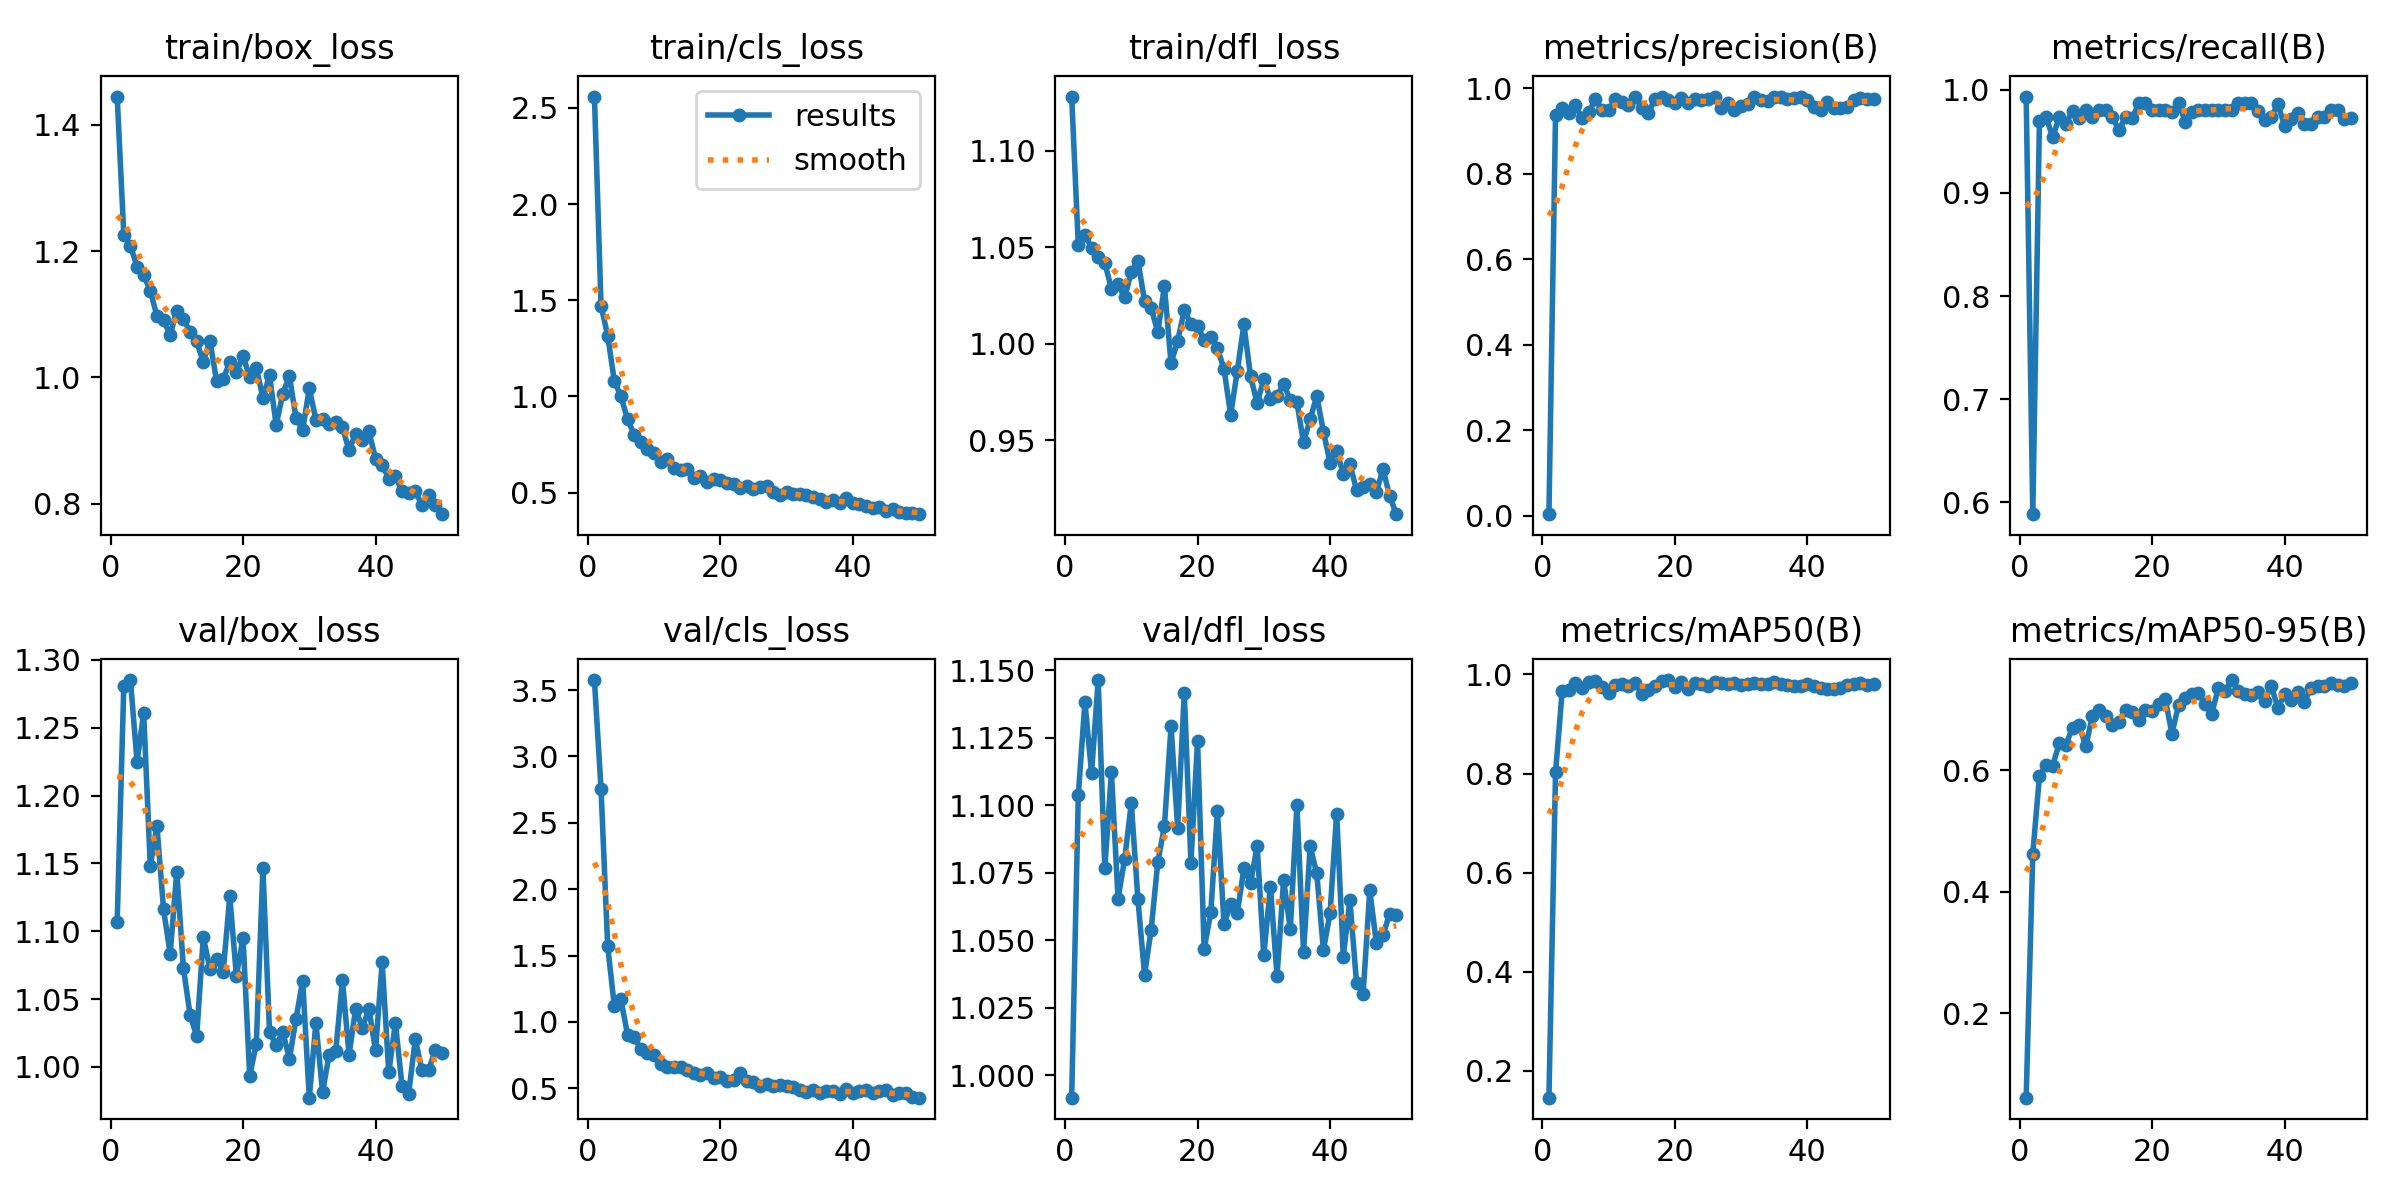

The table this chart was drawn from, first rows:
epoch, time, train/box_loss, train/cls_loss, train/dfl_loss, metrics/precision(B), metrics/recall(B), metrics/mAP50(B), metrics/mAP50-95(B), val/box_loss, val/cls_loss, val/dfl_loss, lr/pg0, lr/pg1, lr/pg2
1, 337, 1.445, 2.558, 1.128, 0.00331, 0.9934, 0.1458, 0.06082, 1.107, 3.576, 0.9917, 0.0006491, 0.0006491, 0.0006491
2, 702, 1.226, 1.471, 1.051, 0.9371, 0.5884, 0.8024, 0.4631, 1.281, 2.753, 1.104, 0.00129, 0.00129, 0.00129
3, 1055, 1.209, 1.316, 1.057, 0.9546, 0.9694, 0.9663, 0.5904, 1.285, 1.573, 1.138, 0.001904, 0.001904, 0.001904
4, 1409, 1.175, 1.082, 1.05, 0.9424, 0.9737, 0.9688, 0.6093, 1.225, 1.121, 1.112, 0.001881, 0.001881, 0.001881
5, 1758, 1.162, 1, 1.045, 0.9595, 0.9539, 0.9824, 0.608, 1.261, 1.169, 1.146, 0.001842, 0.001842, 0.001842
6, 2103, 1.138, 0.8825, 1.042, 0.9304, 0.9737, 0.9723, 0.6451, 1.148, 0.9038, 1.077, 0.001802, 0.001802, 0.001802
7, 2447, 1.097, 0.8012, 1.029, 0.9431, 0.9671, 0.9847, 0.6427, 1.178, 0.8841, 1.112, 0.001762, 0.001762, 0.001762
8, 38145, 1.091, 0.7641, 1.031, 0.9738, 0.9796, 0.9869, 0.6705, 1.116, 0.7935, 1.065, 0.001723, 0.001723, 0.001723
9, 38521, 1.067, 0.7291, 1.024, 0.9487, 0.9729, 0.9746, 0.6743, 1.083, 0.7629, 1.08, 0.001683, 0.001683, 0.001683
10, 38907, 1.106, 0.7051, 1.037, 0.9489, 0.9803, 0.9633, 0.6401, 1.144, 0.7531, 1.101, 0.001644, 0.001644, 0.001644
11, 39258, 1.093, 0.6595, 1.043, 0.9743, 0.9737, 0.9798, 0.6899, 1.073, 0.6825, 1.065, 0.001604, 0.001604, 0.001604
12, 39610, 1.072, 0.6756, 1.022, 0.9687, 0.9803, 0.9816, 0.6998, 1.039, 0.6633, 1.037, 0.001564, 0.001564, 0.001564
13, 39961, 1.057, 0.6281, 1.019, 0.9611, 0.9803, 0.9772, 0.6904, 1.023, 0.6632, 1.054, 0.001525, 0.001525, 0.001525
14, 41256, 1.024, 0.6157, 1.006, 0.9801, 0.974, 0.983, 0.6749, 1.096, 0.6635, 1.079, 0.001485, 0.001485, 0.001485
15, 41606, 1.058, 0.6241, 1.03, 0.9544, 0.9605, 0.9615, 0.6798, 1.072, 0.6349, 1.092, 0.001446, 0.001446, 0.001446
16, 41955, 0.9947, 0.5781, 0.9899, 0.9426, 0.9737, 0.9685, 0.6999, 1.08, 0.6154, 1.129, 0.001406, 0.001406, 0.001406
17, 45808, 0.9978, 0.5877, 1.002, 0.9737, 0.9722, 0.9773, 0.697, 1.07, 0.5994, 1.091, 0.001366, 0.001366, 0.001366
18, 46182, 1.024, 0.5568, 1.017, 0.9784, 0.9868, 0.9875, 0.6834, 1.126, 0.6166, 1.142, 0.001327, 0.001327, 0.001327
19, 46546, 1.009, 0.5719, 1.01, 0.9726, 0.9868, 0.9888, 0.7, 1.067, 0.5788, 1.079, 0.001287, 0.001287, 0.001287
20, 46946, 1.033, 0.5665, 1.009, 0.9651, 0.9803, 0.9744, 0.6985, 1.095, 0.5819, 1.124, 0.001248, 0.001248, 0.001248
21, 47302, 1.001, 0.5518, 1.002, 0.9763, 0.9803, 0.9848, 0.7089, 0.9936, 0.5565, 1.047, 0.001208, 0.001208, 0.001208
22, 47643, 1.015, 0.5441, 1.004, 0.9656, 0.9803, 0.9708, 0.7174, 1.017, 0.5619, 1.06, 0.001168, 0.001168, 0.001168
23, 47982, 0.9676, 0.5257, 0.9978, 0.9738, 0.9781, 0.9836, 0.6609, 1.146, 0.6125, 1.098, 0.001129, 0.001129, 0.001129
24, 48320, 1.003, 0.5351, 0.987, 0.9712, 0.9868, 0.9817, 0.7074, 1.025, 0.5541, 1.056, 0.001089, 0.001089, 0.001089
25, 48659, 0.9247, 0.5201, 0.9632, 0.9736, 0.9692, 0.9769, 0.7189, 1.016, 0.5444, 1.063, 0.00105, 0.00105, 0.00105
26, 49131, 0.9742, 0.5302, 0.986, 0.9802, 0.9789, 0.9847, 0.7257, 1.026, 0.5152, 1.06, 0.00101, 0.00101, 0.00101
27, 49472, 1.002, 0.5354, 1.01, 0.9547, 0.9803, 0.982, 0.7284, 1.006, 0.5339, 1.077, 0.0009704, 0.0009704, 0.0009704
28, 49813, 0.9353, 0.5062, 0.9832, 0.966, 0.9803, 0.9811, 0.7089, 1.035, 0.5166, 1.071, 0.0009308, 0.0009308, 0.0009308
29, 50151, 0.9167, 0.4891, 0.9694, 0.949, 0.9803, 0.9835, 0.6931, 1.064, 0.523, 1.085, 0.0008912, 0.0008912, 0.0008912
30, 50508, 0.9825, 0.5044, 0.9816, 0.9588, 0.9803, 0.9795, 0.7358, 0.9773, 0.5134, 1.044, 0.0008516, 0.0008516, 0.0008516
31, 50879, 0.9333, 0.4947, 0.9715, 0.9636, 0.9803, 0.9816, 0.7305, 1.032, 0.5084, 1.07, 0.000812, 0.000812, 0.000812
32, 51264, 0.9344, 0.491, 0.9732, 0.98, 0.9803, 0.9833, 0.749, 0.9814, 0.4837, 1.037, 0.0007724, 0.0007724, 0.0007724
33, 51662, 0.9261, 0.4869, 0.9791, 0.9713, 0.9868, 0.9802, 0.7317, 1.009, 0.4718, 1.072, 0.0007328, 0.0007328, 0.0007328
34, 52038, 0.9299, 0.4789, 0.9709, 0.9705, 0.9868, 0.9812, 0.7256, 1.012, 0.4874, 1.054, 0.0006932, 0.0006932, 0.0006932
35, 52395, 0.9218, 0.4676, 0.9697, 0.9788, 0.9868, 0.9856, 0.7251, 1.064, 0.4635, 1.1, 0.0006536, 0.0006536, 0.0006536
36, 52739, 0.8844, 0.4497, 0.949, 0.9802, 0.9795, 0.9798, 0.7298, 1.009, 0.4818, 1.046, 0.000614, 0.000614, 0.000614
37, 53086, 0.911, 0.464, 0.9611, 0.9736, 0.9702, 0.9798, 0.7142, 1.043, 0.4762, 1.085, 0.0005744, 0.0005744, 0.0005744
38, 53436, 0.9016, 0.4482, 0.973, 0.9771, 0.9737, 0.9769, 0.7399, 1.029, 0.4532, 1.075, 0.0005348, 0.0005348, 0.0005348
39, 53822, 0.9145, 0.4726, 0.9546, 0.9804, 0.9861, 0.9776, 0.7027, 1.043, 0.491, 1.046, 0.0004952, 0.0004952, 0.0004952
40, 54159, 0.8713, 0.4463, 0.9385, 0.9735, 0.9647, 0.9798, 0.7257, 1.012, 0.4625, 1.06, 0.0004556, 0.0004556, 0.0004556
41, 54491, 0.8616, 0.4416, 0.9446, 0.9548, 0.9721, 0.9758, 0.7156, 1.077, 0.482, 1.097, 0.000416, 0.000416, 0.000416
42, 54820, 0.8399, 0.4319, 0.9327, 0.9489, 0.9771, 0.9722, 0.7296, 0.9959, 0.4859, 1.044, 0.0003764, 0.0003764, 0.0003764
43, 55150, 0.8445, 0.4232, 0.9377, 0.9684, 0.9671, 0.9715, 0.7132, 1.033, 0.4666, 1.065, 0.0003368, 0.0003368, 0.0003368
44, 55479, 0.8195, 0.4246, 0.9243, 0.9545, 0.9666, 0.9703, 0.7364, 0.9859, 0.4809, 1.034, 0.0002972, 0.0002972, 0.0002972
45, 56770, 0.8167, 0.4063, 0.9257, 0.9541, 0.9737, 0.9723, 0.7396, 0.9802, 0.4876, 1.03, 0.0002576, 0.0002576, 0.0002576
46, 57124, 0.8197, 0.4142, 0.9273, 0.9564, 0.9737, 0.9792, 0.7391, 1.02, 0.4479, 1.068, 0.000218, 0.000218, 0.000218
47, 57490, 0.798, 0.3973, 0.9234, 0.9717, 0.9803, 0.9813, 0.7438, 0.9979, 0.4619, 1.049, 0.0001784, 0.0001784, 0.0001784
48, 57849, 0.8134, 0.3951, 0.9351, 0.976, 0.9803, 0.982, 0.7413, 0.9973, 0.4607, 1.052, 0.0001388, 0.0001388, 0.0001388
49, 58203, 0.7978, 0.3938, 0.9213, 0.9736, 0.9719, 0.979, 0.7388, 1.012, 0.4344, 1.06, 9.92e-05, 9.92e-05, 9.92e-05
50, 58570, 0.7834, 0.3885, 0.9118, 0.9737, 0.9731, 0.98, 0.7443, 1.01, 0.429, 1.059, 5.96e-05, 5.96e-05, 5.96e-05
